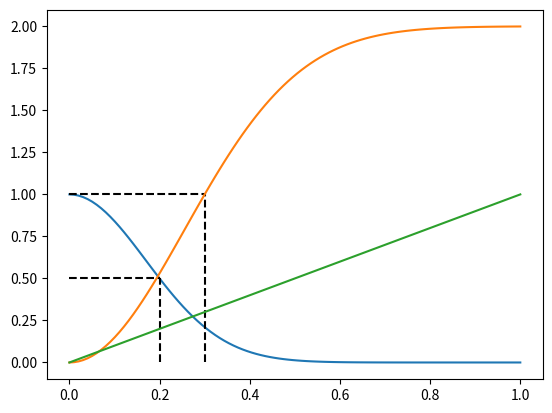

Here is the Python script that generated this plot:
import numpy as np
import matplotlib.pyplot as plt 

r = np.linspace(0,1,100)

def transformation_a(r, A = 1, L_zero = 1):
    alpha = - np.log(1/2)/L_zero**2
    return(A * np.exp(-alpha*r**2))

A_param = 1
L_zero = 0.2

plt.plot(r, transformation_a(r, A_param, L_zero))
plt.hlines(A_param/2, 0, L_zero, linestyles = "dashed", color = "black")
plt.vlines(L_zero, 0, A_param/2, linestyles = "dashed", color = "black")
plt.show()


B_param = 2
L_zero = 0.3

def transformation_b(r, B = 1, L_zero = 1):
    alpha = - np.log(1/(2))/L_zero**2
    c = 1
    return(B * (1 - c*np.exp(- alpha*r**2)))


plt.hlines(B_param/2, 0, L_zero, linestyles = "dashed", color = "black")
plt.vlines(L_zero, 0, B_param/2, linestyles = "dashed", color = "black")
plt.plot(r, transformation_b(r, B_param, L_zero))
plt.show()


def transformation_c(r):

    return(r)


plt.plot(r, transformation_c(r))
plt.show()